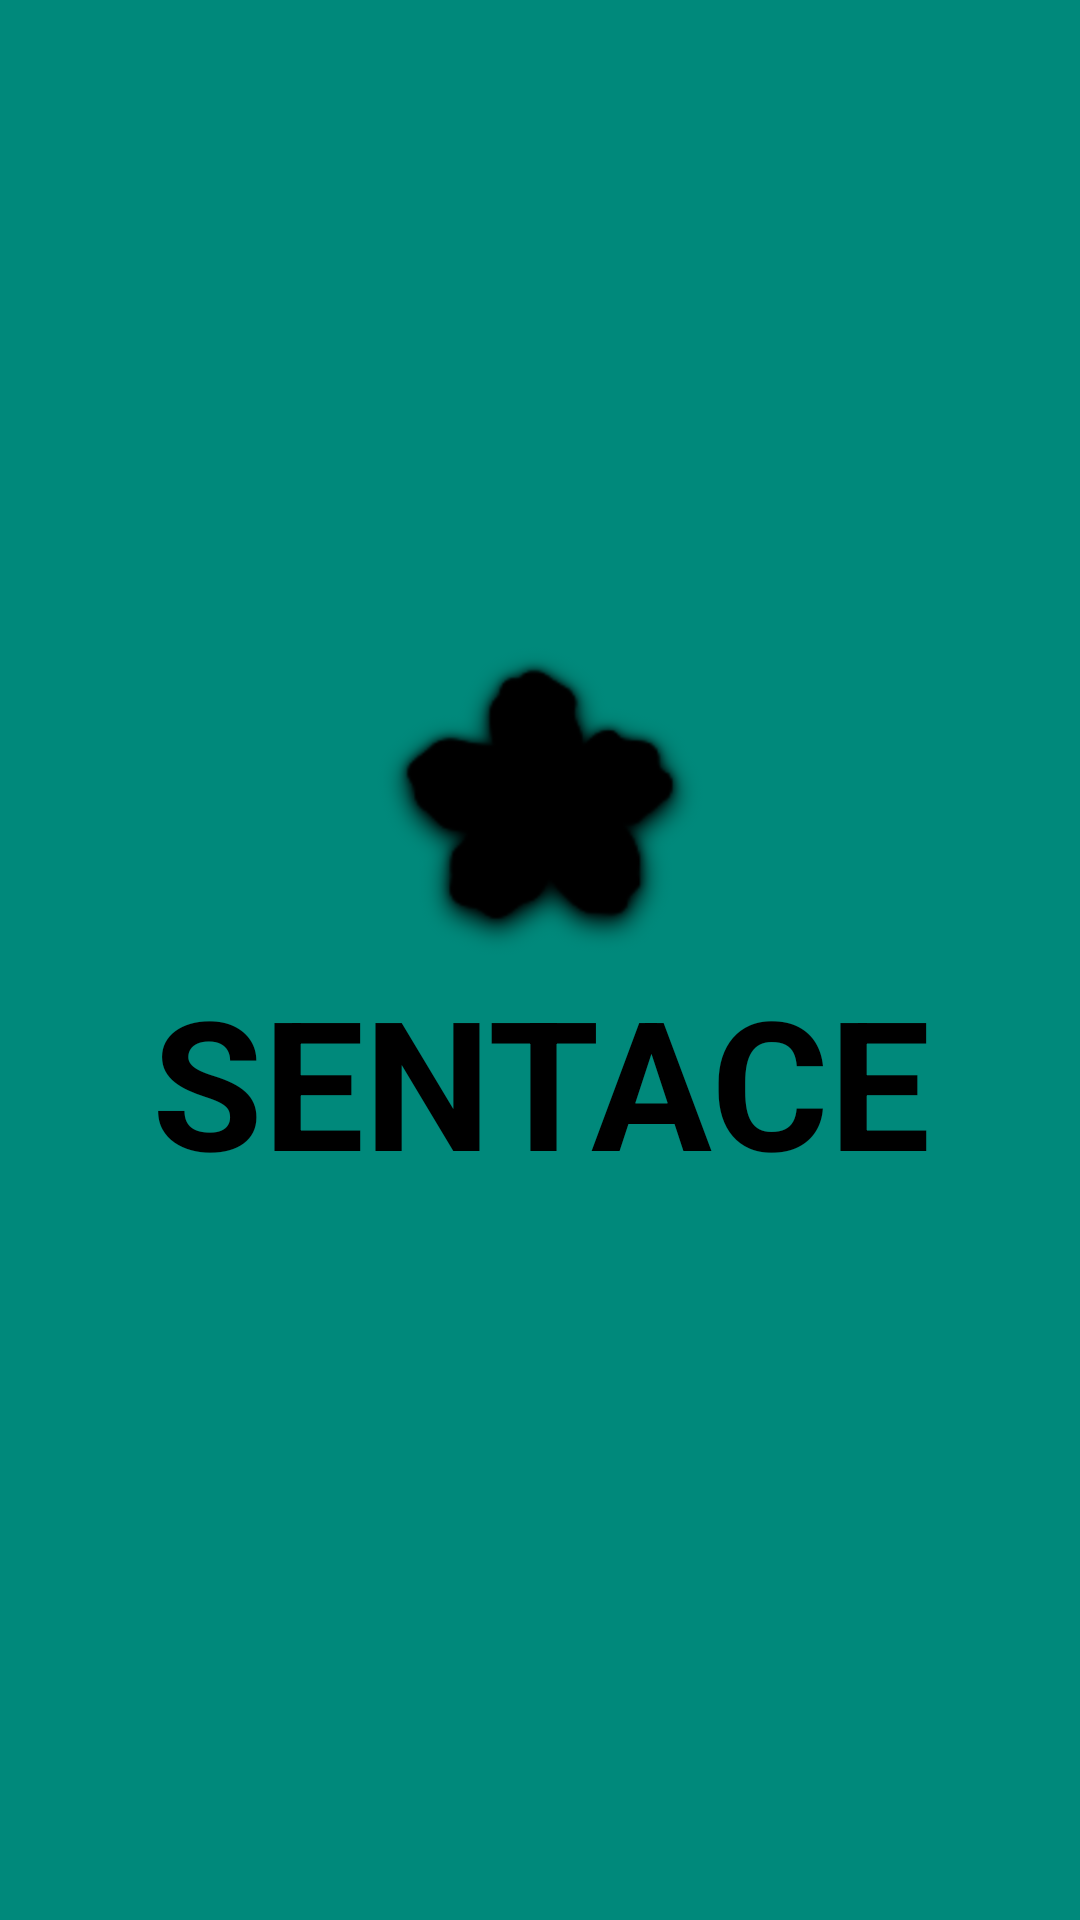

Here is an Android app screen rendered from its layout file. Give the layout XML and the strings, colors and styles it references.
<!-- AndroidManifest.xml: activity theme AppTheme.FullScreen -->
<!-- res/layout/main.xml -->
<LinearLayout
	xmlns:android="http://schemas.android.com/apk/res/android"
	xmlns:app="http://schemas.android.com/apk/res-auto"
	xmlns:tools="http://schemas.android.com/tools"
	android:layout_width="match_parent"
	android:layout_height="match_parent"
	android:orientation="vertical">
	<LinearLayout
		android:id="@+id/linear1"
		android:layout_width="match_parent"
		android:layout_height="match_parent"
		android:padding="8dp"
		android:background="#00897B"
		android:gravity="center_vertical"
		android:orientation="vertical"
		android:layout_gravity="center_horizontal">
		<ImageView
			android:id="@+id/imageview1"
			android:layout_width="64dp"
			android:layout_height="64dp"
			android:layout_marginBottom="16dp"
			android:src="@drawable/flower2"
			android:scaleType="centerCrop"
			android:scaleX="3.0"
			android:scaleY="3.0"
			android:layout_gravity="center_horizontal|center_vertical" />
		<TextView
			android:id="@+id/textview1"
			android:layout_width="wrap_content"
			android:layout_height="wrap_content"
			android:padding="8dp"
			android:gravity="center_horizontal|center_vertical"
			android:text="SENTACE"
			android:textSize="60sp"
			android:textStyle="bold"
			android:textColor="#000000"
			android:singleLine="true"
			android:layout_gravity="center_horizontal|center_vertical" />
	</LinearLayout>
</LinearLayout>
<!-- resources referenced by this layout -->
<resources>
  <!-- drawable flower2: png bitmap (drawable-xhdpi, 26431 bytes) -->
  <style name="AppTheme.FullScreen" parent="AppTheme">
    <item name="android:windowFullscreen">true</item>
    <item name="android:windowContentOverlay">@null</item>
   </style>
  <style name="AppTheme" parent="Theme.Material3.DayNight.NoActionBar">
    <item name="colorPrimary">@color/colorPrimary</item>
    <item name="colorPrimaryDark">@color/colorPrimaryDark</item>
    <item name="colorAccent">@color/colorAccent</item>
    <item name="colorControlHighlight">@color/colorControlHighlight</item>
    <item name="colorControlNormal">@color/colorControlNormal</item>
   </style>
  <color name="colorPrimary">#80CBC4</color>
  <color name="colorPrimaryDark">#26A69A</color>
  <color name="colorAccent">#B2DFDB</color>
  <color name="colorControlHighlight">#E0F2F1</color>
  <color name="colorControlNormal">#004D40</color>
</resources>
